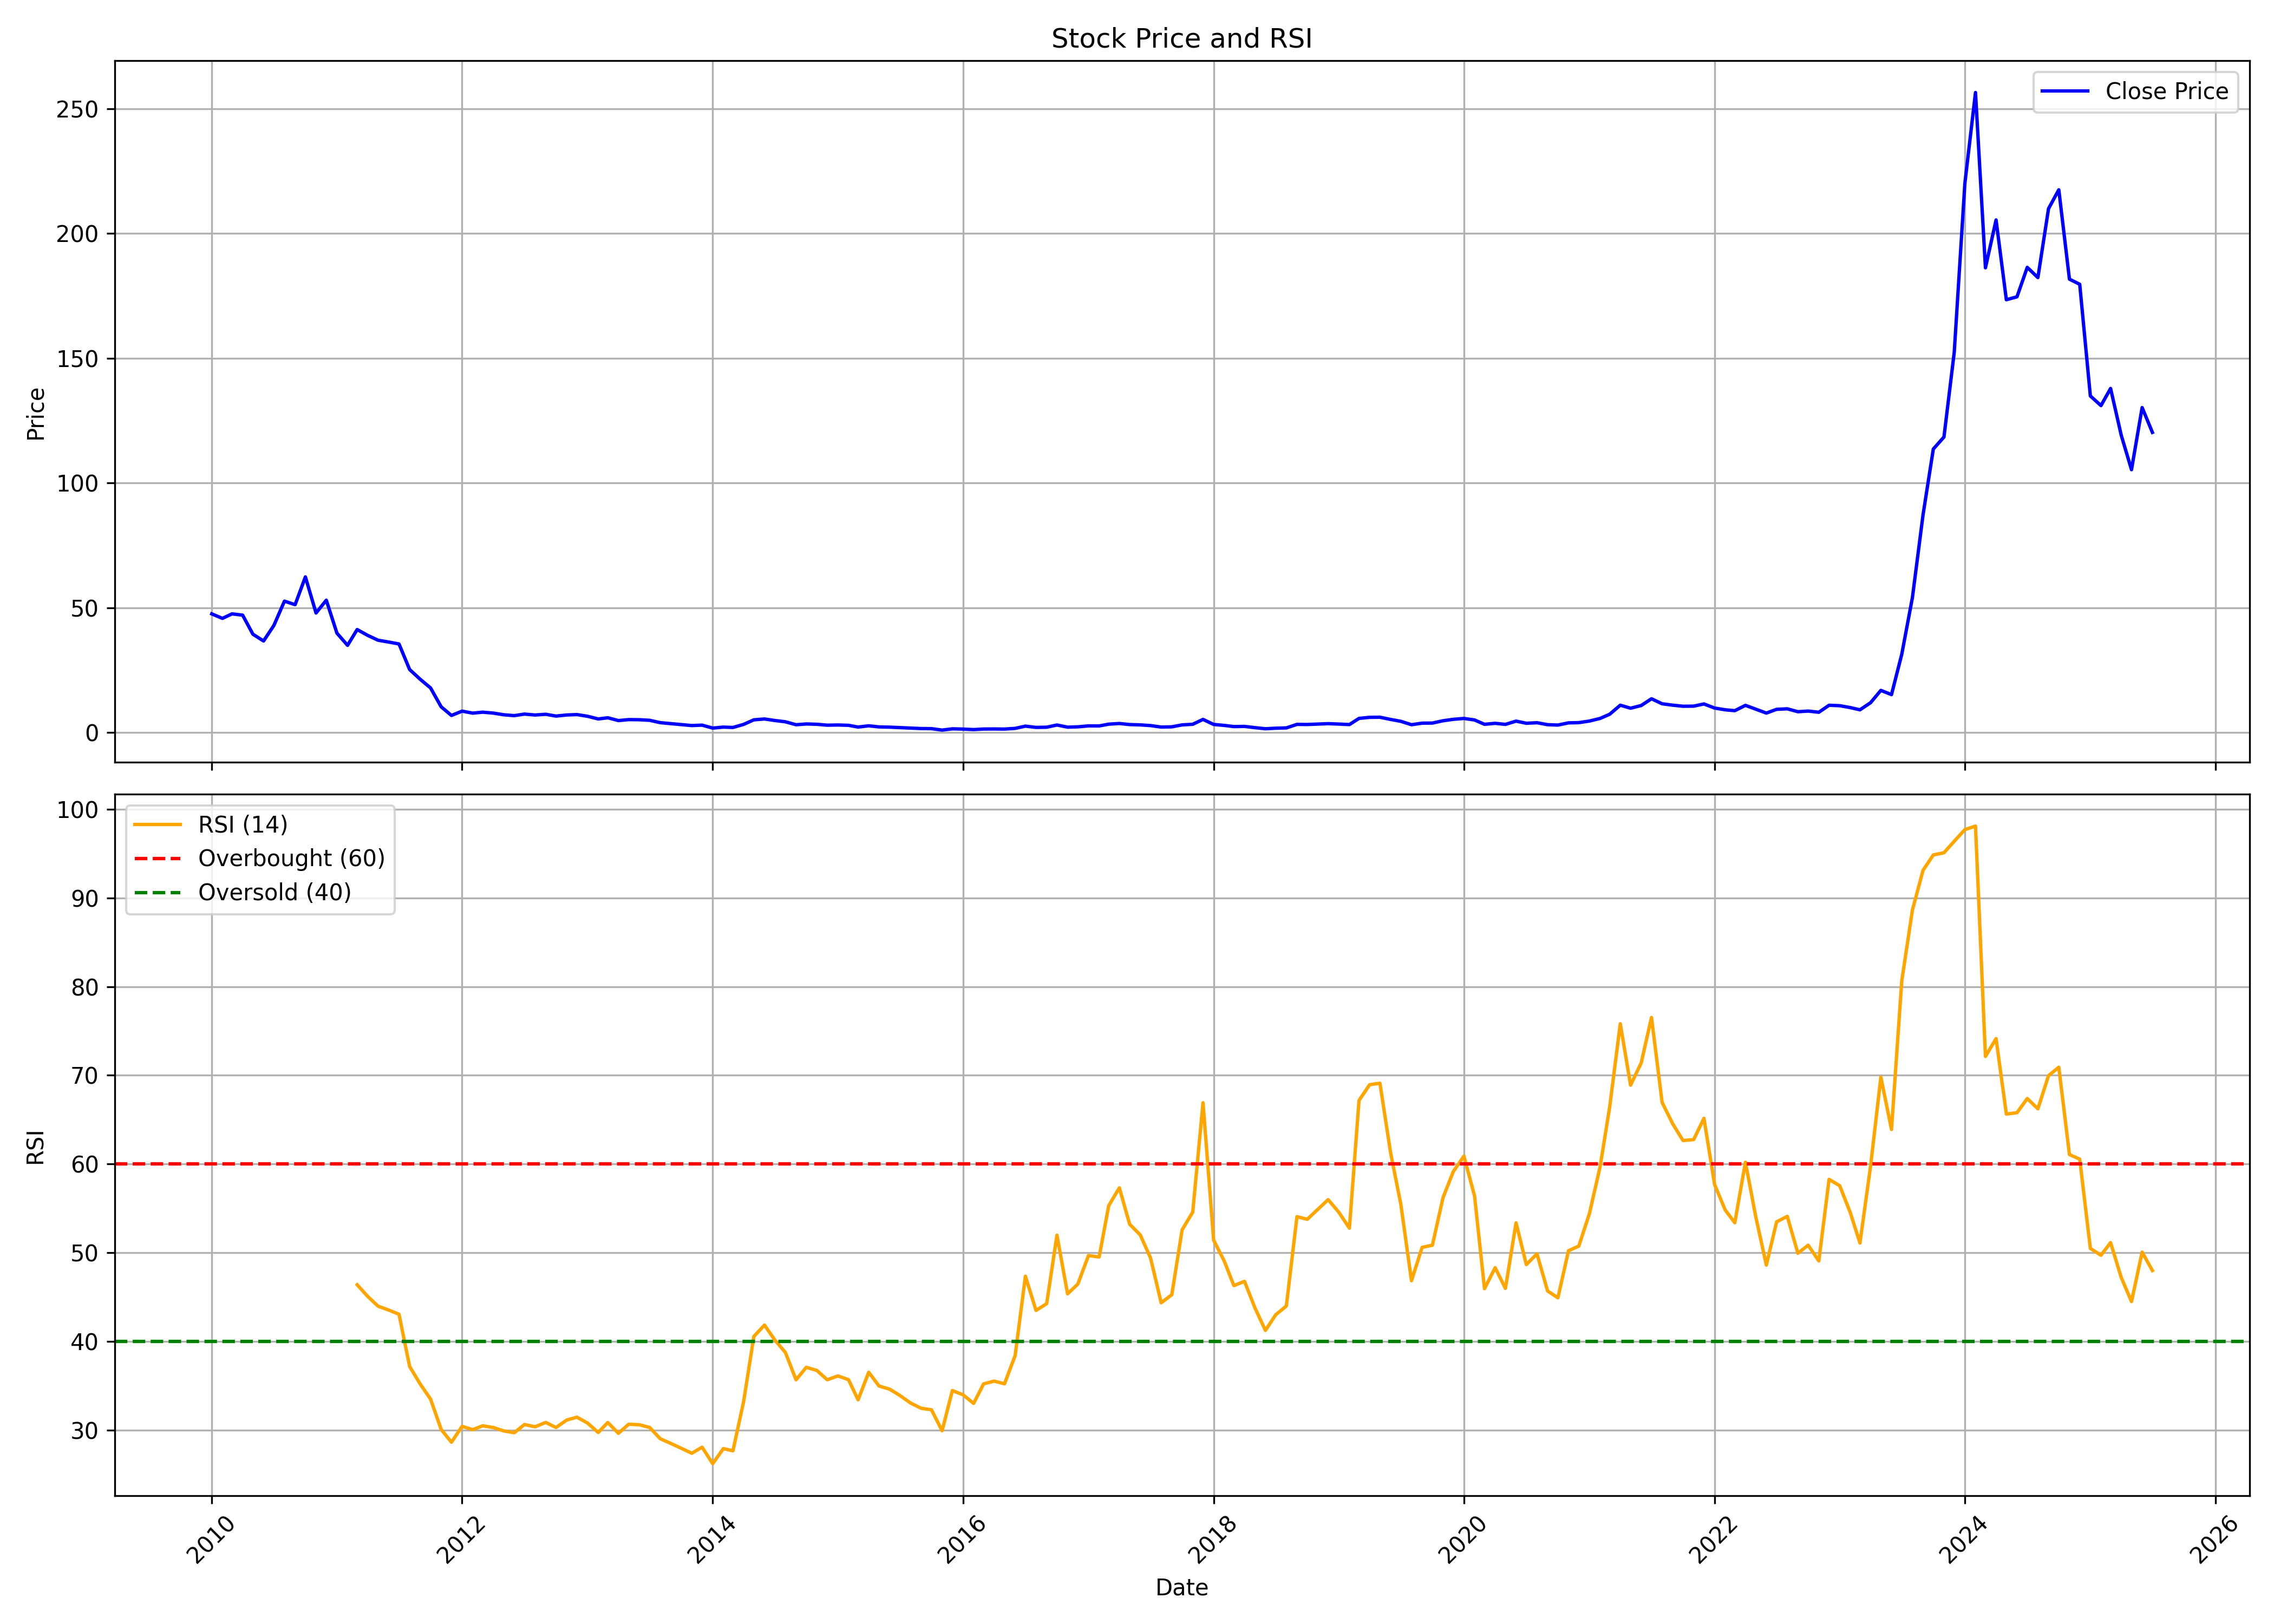

Source data for this figure (header and first rows):
, date, symbol, open, high, low, close, volume, rsi
0, 2010-01-01, JAIBALAJI, 52.87, 58.81, 43.26, 47.56, 7545290, 
1, 2010-02-01, JAIBALAJI, 47.85, 50.22, 41.37, 45.75, 3431840, 
2, 2010-03-01, JAIBALAJI, 45.75, 50.84, 44.92, 47.56, 1931760, 
3, 2010-04-01, JAIBALAJI, 47.45, 51.04, 44.98, 47.05, 4345830, 
4, 2010-05-01, JAIBALAJI, 46.85, 48.25, 35.69, 39.4, 7988020, 
5, 2010-06-01, JAIBALAJI, 39.19, 40.83, 36.38, 36.69, 1990780, 
6, 2010-07-01, JAIBALAJI, 36.34, 46.65, 35.69, 42.9, 12645300, 
7, 2010-08-01, JAIBALAJI, 43.64, 56.9, 42.51, 52.67, 16545980, 
8, 2010-09-01, JAIBALAJI, 53.81, 57.62, 48.85, 51.24, 6468230, 
9, 2010-10-01, JAIBALAJI, 51.63, 66.77, 47.47, 62.38, 22697590, 
10, 2010-11-01, JAIBALAJI, 63.44, 65.77, 40.87, 47.91, 11781600, 
11, 2010-12-01, JAIBALAJI, 51.64, 54.83, 43.86, 53.04, 9848105, 
12, 2011-01-01, JAIBALAJI, 54.11, 55.7, 38.38, 39.83, 7927065, 
13, 2011-02-01, JAIBALAJI, 41.46, 43.26, 33.51, 34.95, 1572185, 
14, 2011-03-01, JAIBALAJI, 34.69, 45.73, 32.69, 41.29, 11741585, 46.4
15, 2011-04-01, JAIBALAJI, 40.27, 44.24, 38.13, 38.92, 2904425, 45.08
16, 2011-05-01, JAIBALAJI, 38.94, 43.12, 35.89, 37, 8592475, 43.99
17, 2011-06-01, JAIBALAJI, 37.28, 42.84, 32.1, 36.26, 12490970, 43.55
18, 2011-07-01, JAIBALAJI, 36.25, 40.51, 35.29, 35.51, 4392395, 43.08
19, 2011-08-01, JAIBALAJI, 37.18, 37.18, 22.41, 25.26, 3314175, 37.19
20, 2011-09-01, JAIBALAJI, 25.26, 29.11, 21.13, 21.33, 4747300, 35.21
21, 2011-10-01, JAIBALAJI, 21.29, 21.98, 17.41, 17.89, 2180215, 33.52
22, 2011-11-01, JAIBALAJI, 17.67, 19.66, 10.2, 10.32, 3622840, 30.1
23, 2011-12-01, JAIBALAJI, 10.62, 11.2, 6.1, 6.85, 7017290, 28.65
24, 2012-01-01, JAIBALAJI, 6.7, 8.61, 6.11, 8.58, 33051240, 30.44
25, 2012-02-01, JAIBALAJI, 8.8, 9.88, 7.4, 7.78, 31883785, 30.07
26, 2012-03-01, JAIBALAJI, 7.7, 9.05, 7.22, 8.16, 6343025, 30.51
27, 2012-04-01, JAIBALAJI, 8.54, 9.17, 7.64, 7.8, 2076510, 30.31
28, 2012-05-01, JAIBALAJI, 7.8, 8.0, 5.28, 7.13, 5193685, 29.93
29, 2012-06-01, JAIBALAJI, 7.3, 7.3, 6.34, 6.78, 994810, 29.72
30, 2012-07-01, JAIBALAJI, 6.86, 7.99, 6.5, 7.4, 3097300, 30.65
31, 2012-08-01, JAIBALAJI, 7.4, 8.88, 6.9, 7.03, 2540250, 30.39
32, 2012-09-01, JAIBALAJI, 7.1, 7.6, 6.6, 7.32, 6441090, 30.89
33, 2012-10-01, JAIBALAJI, 7.6, 8.46, 6.5, 6.6, 2250495, 30.31
34, 2012-11-01, JAIBALAJI, 6.6, 7.48, 6.4, 7.04, 754455, 31.15
35, 2012-12-01, JAIBALAJI, 7.0, 7.66, 6.72, 7.2, 1091035, 31.48
36, 2013-01-01, JAIBALAJI, 7.2, 8.0, 6.2, 6.52, 1809535, 30.81
37, 2013-02-01, JAIBALAJI, 6.4, 6.8, 5.38, 5.45, 3134750, 29.75
38, 2013-03-01, JAIBALAJI, 5.42, 6.98, 5.2, 5.92, 14312345, 30.88
39, 2013-04-01, JAIBALAJI, 5.7, 6.0, 4.78, 4.8, 1962640, 29.66
40, 2013-05-01, JAIBALAJI, 4.8, 6.4, 4.64, 5.19, 824100, 30.69
41, 2013-06-01, JAIBALAJI, 5.27, 5.68, 3.91, 5.14, 1463325, 30.62
42, 2013-07-01, JAIBALAJI, 5.05, 5.88, 4.91, 4.91, 1017225, 30.32
43, 2013-08-01, JAIBALAJI, 4.69, 4.69, 3.79, 3.96, 1963085, 29.05
44, 2013-09-01, JAIBALAJI, 3.96, 4.19, 3.44, 3.57, 2001865, 28.51
45, 2013-10-01, JAIBALAJI, 3.57, 3.8, 3.0, 3.19, 1290120, 27.98
46, 2013-11-01, JAIBALAJI, 3.2, 3.55, 2.79, 2.8, 1841605, 27.41
47, 2013-12-01, JAIBALAJI, 3.0, 3.19, 2.56, 2.97, 3014095, 28.1
48, 2014-01-01, JAIBALAJI, 2.94, 3.0, 1.77, 1.79, 7422775, 26.24
49, 2014-02-01, JAIBALAJI, 1.94, 2.56, 1.5, 2.18, 4410300, 27.93
50, 2014-03-01, JAIBALAJI, 2.24, 2.47, 1.82, 2.04, 2361780, 27.69
51, 2014-04-01, JAIBALAJI, 2.1, 3.34, 1.97, 3.26, 3397425, 33.21
52, 2014-05-01, JAIBALAJI, 3.26, 5.1, 3.2, 5.1, 3423880, 40.58
53, 2014-06-01, JAIBALAJI, 5.1, 7.0, 4.36, 5.44, 3617610, 41.85
54, 2014-07-01, JAIBALAJI, 5.6, 6.21, 4.52, 4.83, 2963375, 40.19
55, 2014-08-01, JAIBALAJI, 4.8, 5.84, 4.31, 4.31, 1790760, 38.77
56, 2014-09-01, JAIBALAJI, 4.1, 4.32, 3.0, 3.13, 3386045, 35.69
57, 2014-10-01, JAIBALAJI, 3.13, 3.74, 2.83, 3.44, 1452010, 37.1
58, 2014-11-01, JAIBALAJI, 3.55, 3.7, 3.0, 3.31, 1242115, 36.74
59, 2014-12-01, JAIBALAJI, 3.3, 3.97, 2.6, 2.95, 2764750, 35.69
... 127 more rows
